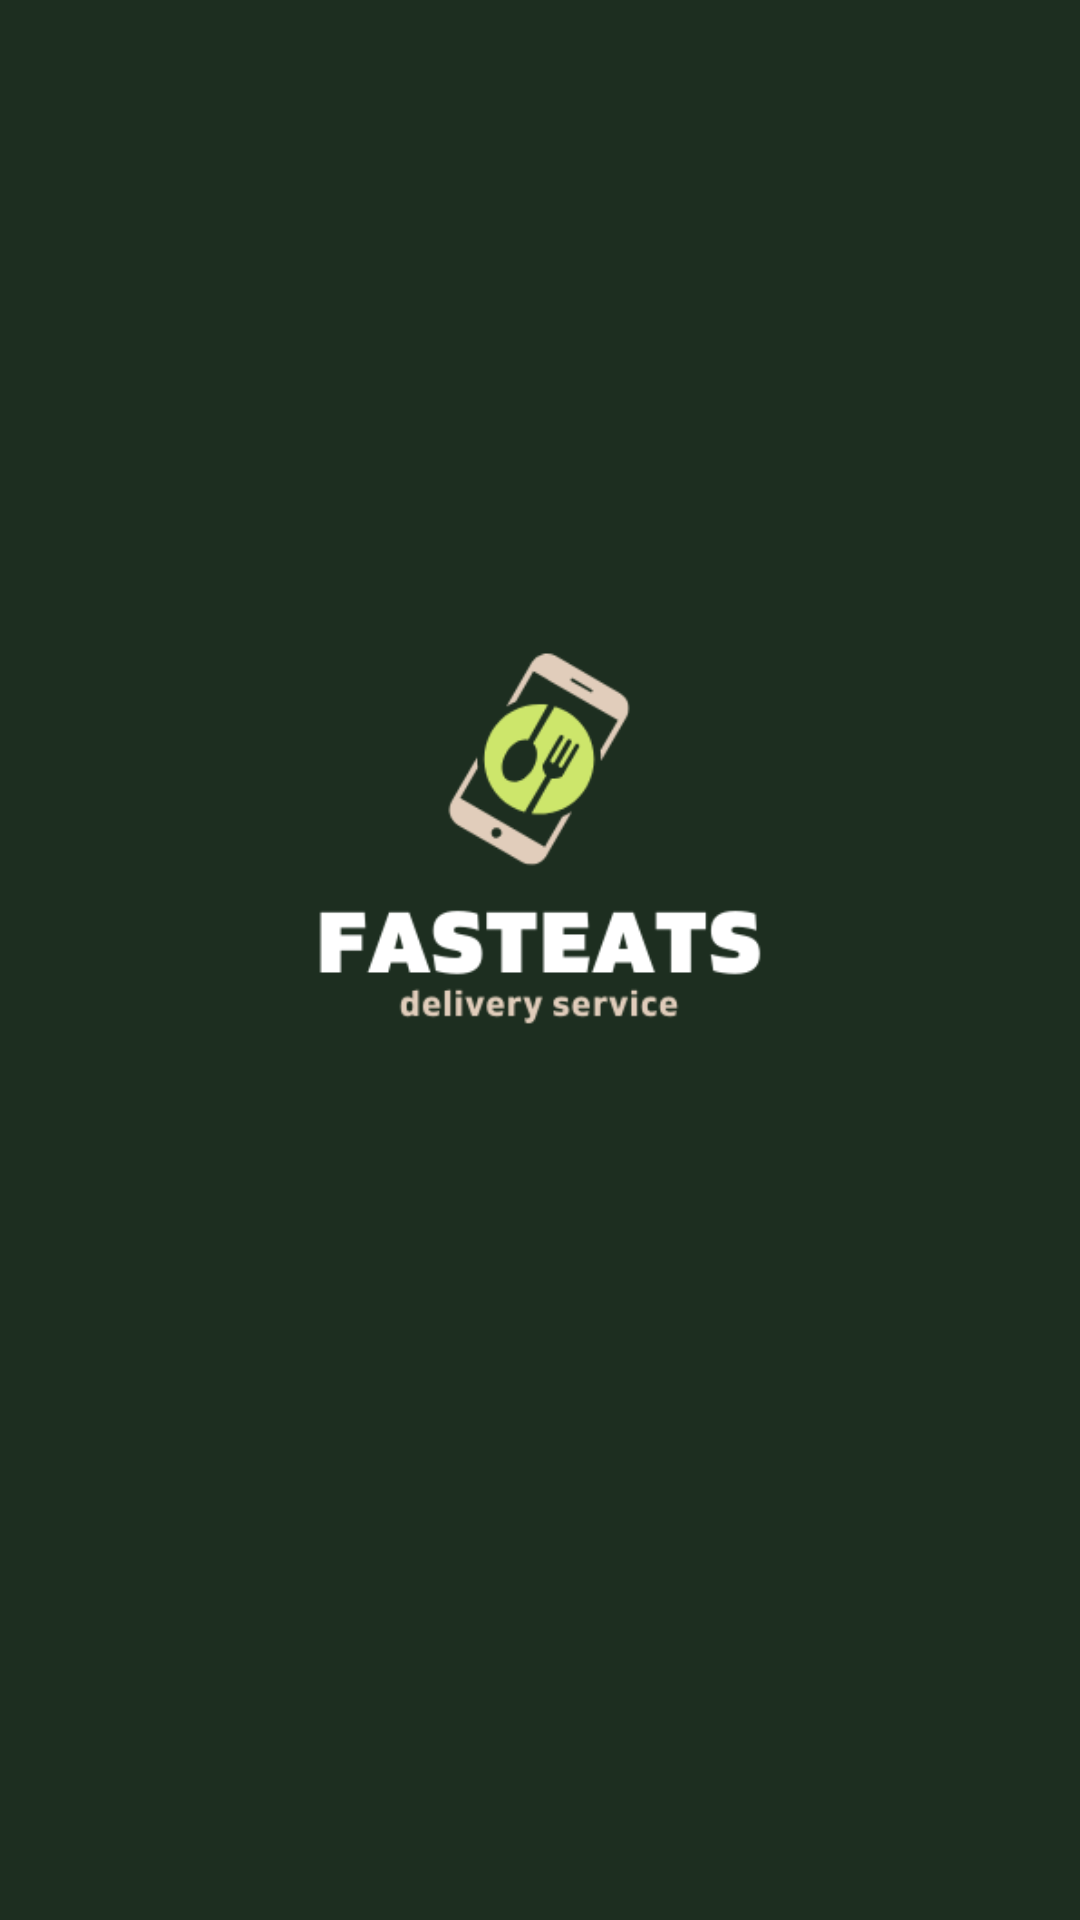

Layout XML and referenced resources for this Android screen:
<!-- AndroidManifest.xml: application theme Theme.FastEats -->
<!-- res/layout/activity_splash.xml -->
<?xml version="1.0" encoding="utf-8"?>
<androidx.constraintlayout.widget.ConstraintLayout xmlns:android="http://schemas.android.com/apk/res/android"
    xmlns:app="http://schemas.android.com/apk/res-auto"
    xmlns:tools="http://schemas.android.com/tools"
    android:layout_width="match_parent"
    android:layout_height="match_parent"
    android:background="#1D2E20"
    tools:context=".Splash">

    <ImageView
        android:layout_width="302dp"
        android:layout_height="314dp"
        android:src="@drawable/fasteats"
        app:layout_constraintBottom_toBottomOf="parent"
        app:layout_constraintEnd_toEndOf="parent"
        app:layout_constraintHorizontal_bias="0.497"
        app:layout_constraintStart_toStartOf="parent"
        app:layout_constraintTop_toTopOf="parent"
        app:layout_constraintVertical_bias="0.379"
        android:importantForAccessibility="no" />

</androidx.constraintlayout.widget.ConstraintLayout>
<!-- resources referenced by this layout -->
<resources>
  <!-- drawable fasteats: png bitmap (drawable, 18858 bytes) -->
  <style name="Theme.FastEats" parent="Base.Theme.FastEats" />
  <style name="Base.Theme.FastEats" parent="Theme.AppCompat.Light.NoActionBar">
          
          
      </style>
</resources>
